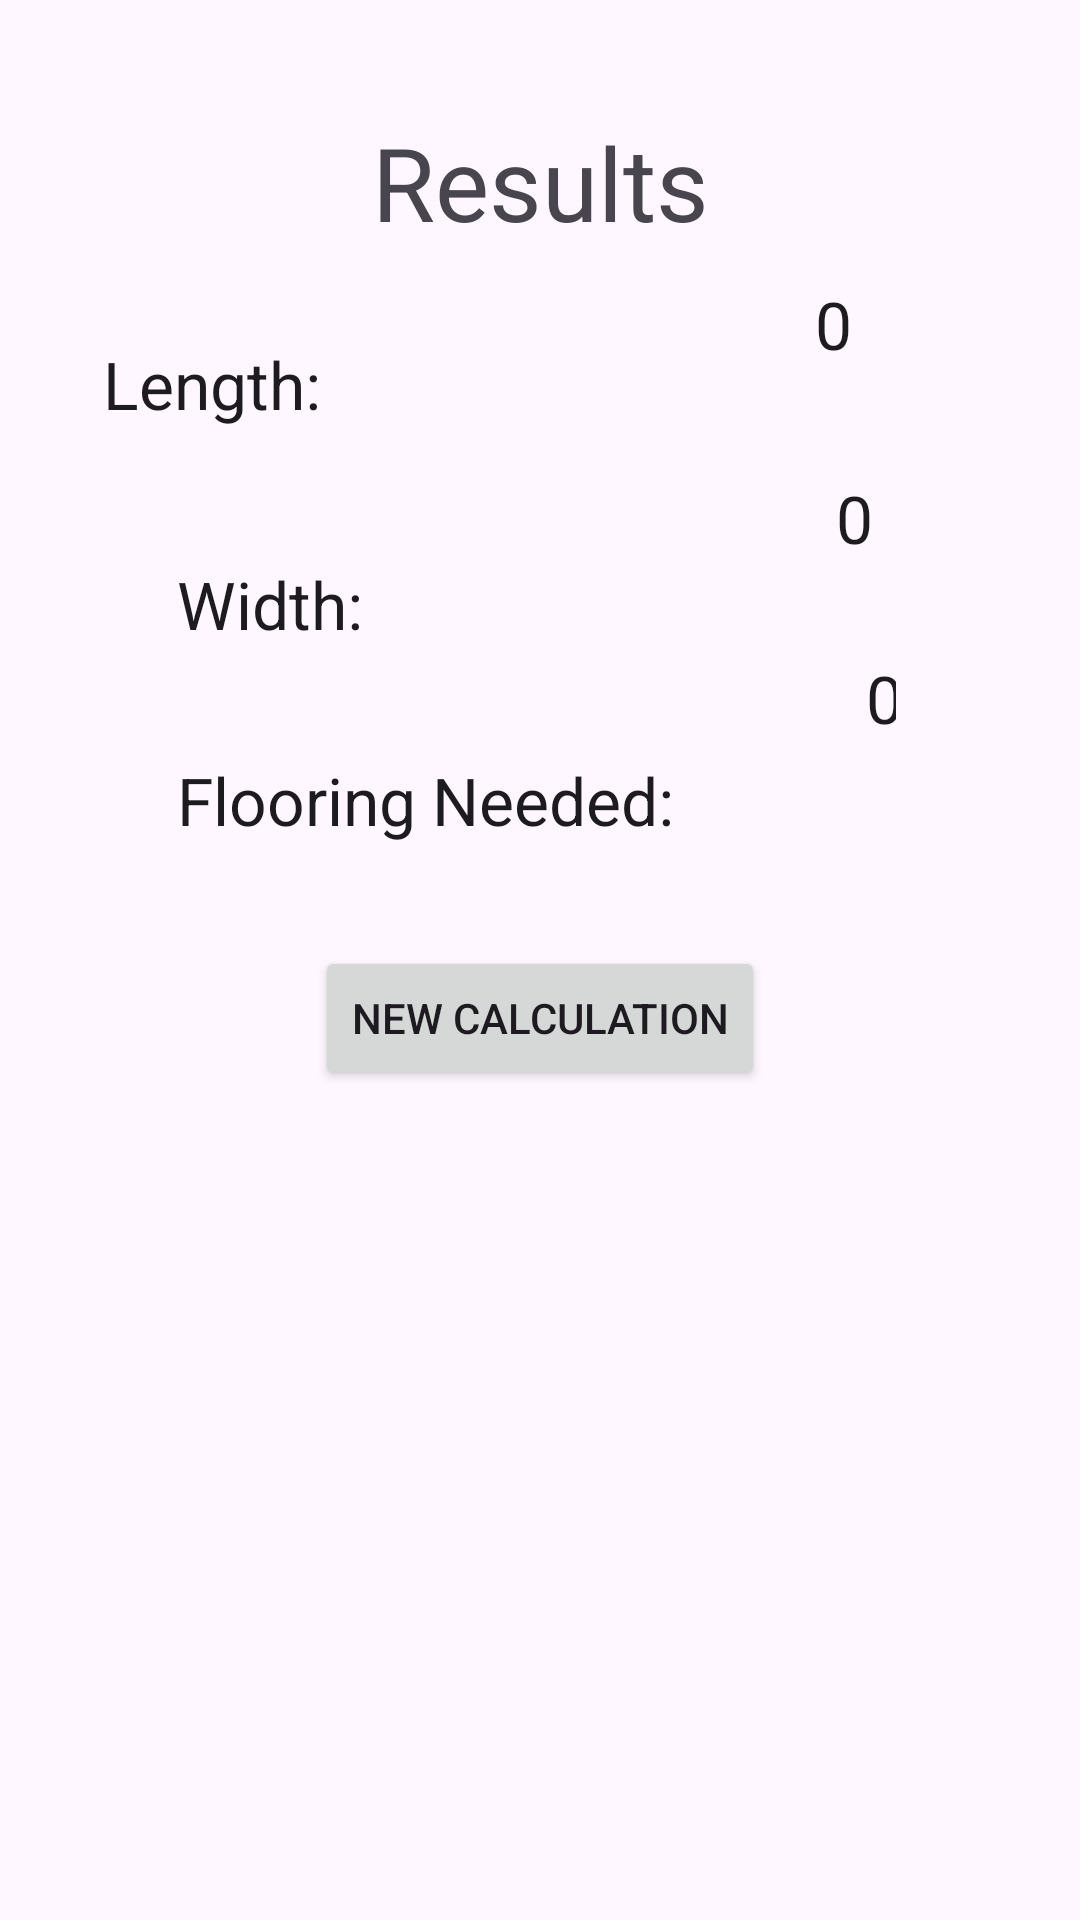

Here is an Android app screen rendered from its layout file. Give the layout XML and the strings, colors and styles it references.
<!-- AndroidManifest.xml: application theme Theme.Flooring_Calculator_Poquette -->
<!-- res/layout/activity_result.xml -->
<?xml version="1.0" encoding="utf-8"?>
<androidx.constraintlayout.widget.ConstraintLayout xmlns:android="http://schemas.android.com/apk/res/android"
    xmlns:app="http://schemas.android.com/apk/res-auto"
    xmlns:tools="http://schemas.android.com/tools"
    android:layout_width="match_parent"
    android:layout_height="match_parent"
    tools:context=".ResultActivity">

    <TextView
        android:id="@+id/areaLabelResults"
        android:layout_width="wrap_content"
        android:layout_height="wrap_content"
        android:layout_marginTop="36dp"
        android:text="Flooring Needed:"
        android:textAppearance="@style/TextAppearance.AppCompat.Large"
        app:layout_constraintStart_toStartOf="@+id/widthLabelResults"
        app:layout_constraintTop_toBottomOf="@+id/widthLabelResults" />

    <TextView
        android:id="@+id/widthLabelResults"
        android:layout_width="wrap_content"
        android:layout_height="wrap_content"
        android:layout_marginStart="59dp"
        android:layout_marginTop="44dp"
        android:text="Width:"
        android:textAppearance="@style/TextAppearance.AppCompat.Large"
        app:layout_constraintStart_toStartOf="parent"
        app:layout_constraintTop_toBottomOf="@+id/lengthLabelResults" />

    <TextView
        android:id="@+id/areaResult"
        android:layout_width="10dp"
        android:layout_height="34dp"
        android:text="0"
        android:textAppearance="@style/TextAppearance.AppCompat.Large"
        app:layout_constraintBottom_toBottomOf="parent"
        app:layout_constraintEnd_toEndOf="parent"
        app:layout_constraintHorizontal_bias="0.511"
        app:layout_constraintStart_toEndOf="@+id/areaLabelResults"
        app:layout_constraintTop_toTopOf="parent"
        app:layout_constraintVertical_bias="0.36" />

    <TextView
        android:id="@+id/widthResult"
        android:layout_width="wrap_content"
        android:layout_height="wrap_content"
        android:text="0"
        android:textAppearance="@style/TextAppearance.AppCompat.Large"
        app:layout_constraintBottom_toTopOf="@+id/areaResult"
        app:layout_constraintEnd_toEndOf="parent"
        app:layout_constraintHorizontal_bias="0.696"
        app:layout_constraintStart_toEndOf="@+id/widthLabelResults"
        app:layout_constraintTop_toTopOf="parent"
        app:layout_constraintVertical_bias="0.838" />

    <TextView
        android:id="@+id/lengthResult"
        android:layout_width="wrap_content"
        android:layout_height="wrap_content"
        android:text="0"
        android:textAppearance="@style/TextAppearance.AppCompat.Large"
        app:layout_constraintBottom_toTopOf="@+id/widthResult"
        app:layout_constraintEnd_toEndOf="parent"
        app:layout_constraintHorizontal_bias="0.684"
        app:layout_constraintStart_toEndOf="@+id/lengthLabelResults"
        app:layout_constraintTop_toTopOf="parent"
        app:layout_constraintVertical_bias="0.726" />

    <Button
        android:id="@+id/returnHome"
        android:layout_width="wrap_content"
        android:layout_height="wrap_content"
        android:layout_marginTop="34dp"
        android:text="New Calculation"
        app:layout_constraintEnd_toEndOf="parent"
        app:layout_constraintStart_toStartOf="parent"
        app:layout_constraintTop_toBottomOf="@+id/areaLabelResults" />

    <TextView
        android:id="@+id/textView"
        android:layout_width="wrap_content"
        android:layout_height="wrap_content"
        android:layout_marginTop="38dp"
        android:text="Results"
        android:textAppearance="@style/TextAppearance.AppCompat.Display1"
        app:layout_constraintEnd_toEndOf="parent"
        app:layout_constraintStart_toStartOf="parent"
        app:layout_constraintTop_toTopOf="parent" />

    <TextView
        android:id="@+id/lengthLabelResults"
        android:layout_width="wrap_content"
        android:layout_height="wrap_content"
        android:layout_marginTop="30dp"
        android:layout_marginEnd="17dp"
        android:text="Length:"
        android:textAppearance="@style/TextAppearance.AppCompat.Large"
        app:layout_constraintEnd_toStartOf="@+id/textView"
        app:layout_constraintTop_toBottomOf="@+id/textView" />

</androidx.constraintlayout.widget.ConstraintLayout>
<!-- resources referenced by this layout -->
<resources>
  <style name="Theme.Flooring_Calculator_Poquette" parent="Base.Theme.Flooring_Calculator_Poquette" />
  <style name="Base.Theme.Flooring_Calculator_Poquette" parent="Theme.Material3.DayNight.NoActionBar">
          
          
      </style>
</resources>
